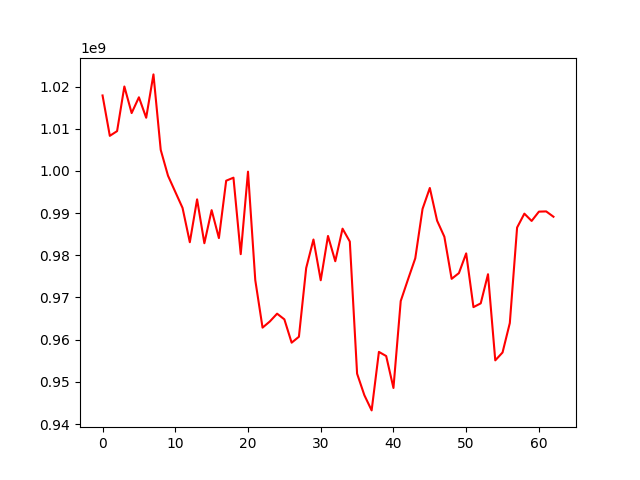

Data behind this chart, as committed beside it:
, 0
0, 1017894941
1, 1008322211
2, 1009441040
3, 1020023541
4, 1013719594
5, 1017463222
6, 1012611634
7, 1022888479
8, 1004990564
9, 998872627
10, 995042948
11, 991232526
12, 983096479
13, 993258842
14, 982859757
15, 990701836
16, 984076006
17, 997684694
18, 998400073
19, 980268353
20, 999833471
21, 974110156
22, 962850107
23, 964307272
24, 966160267
25, 964814203
26, 959285303
27, 960685038
28, 976979559
29, 983743257
30, 974079301
31, 984586101
32, 978591216
33, 986314670
34, 983256899
35, 951933753
36, 946833093
37, 943227753
38, 957098812
39, 956116307
40, 948546926
41, 969157993
42, 974281914
43, 979287341
44, 991000837
45, 995960742
46, 988214057
47, 984401747
48, 974419611
49, 975778433
50, 980452329
51, 967713484
52, 968602986
53, 975507949
54, 955092703
55, 956959659
56, 963939203
57, 986577006
58, 989872286
59, 988144816
... 3 more rows
